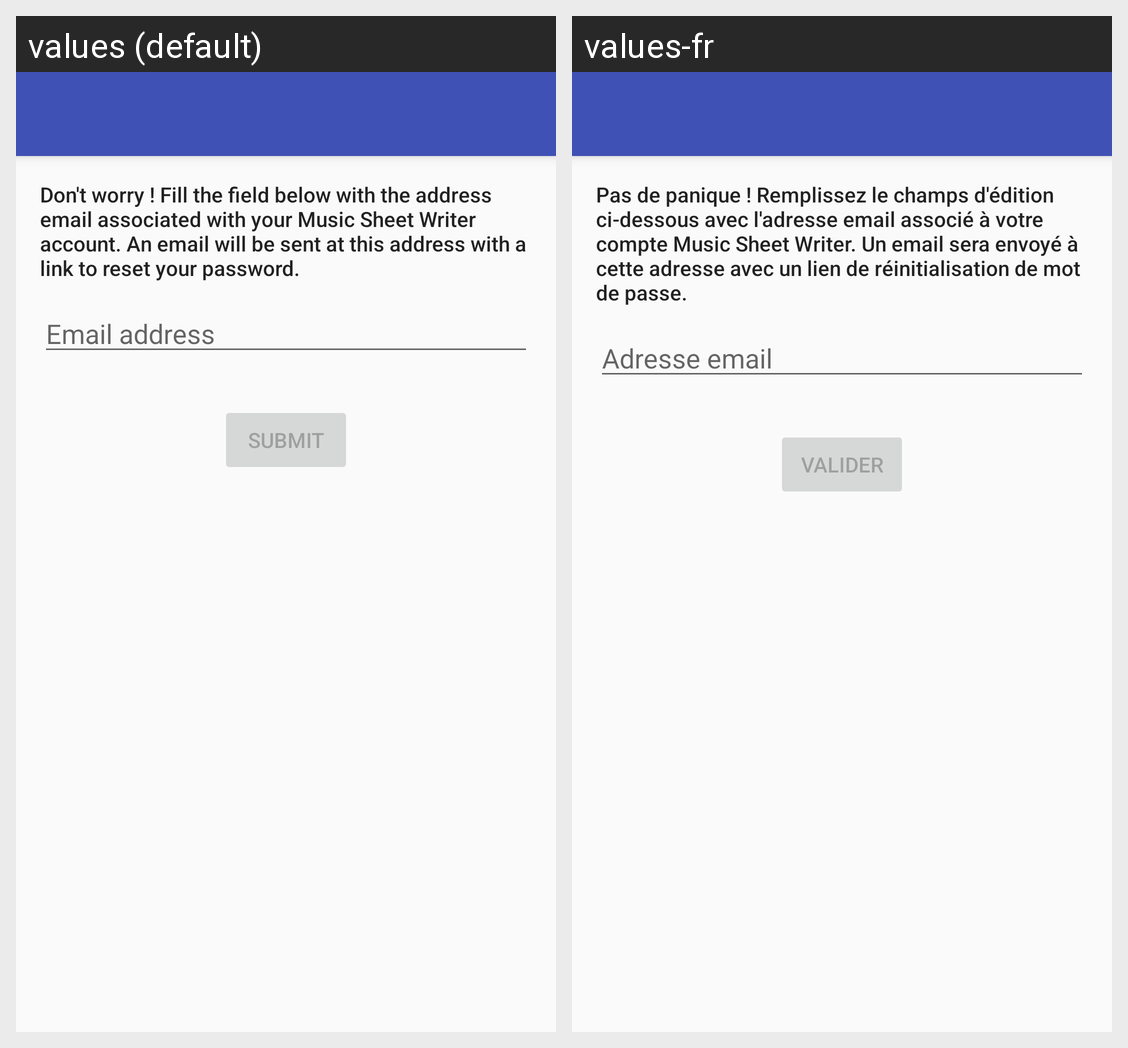

The Android screen above is rendered under two locales of the same app. Produce the string resources it draws, with the default and per-locale values.
Android screen res/layout/activity_forgotten_password.xml rendered under 2 locales, left to right: values (default), values-fr. Device: Nexus 5 (rendered at 1080×1920; each locale shown at half size, 540×960, under a caption strip naming it); theme AppTheme.NoActionBar.
Strings drawn on this screen, with the default value and each locale's value (text and hints the layout hard-codes, and strings that could not be matched under every locale, appear in the picture but are not listed):

forgotten_password_explanation
  values: Don't worry ! Fill the field below with the address email associated with your Music Sheet Writer account. An email will be sent at this address with a link to reset your password.
  values-fr: Pas de panique ! Remplissez le champs d'édition ci-dessous avec l'adresse email associé à votre compte Music Sheet Writer. Un email sera envoyé à cette adresse avec un lien de réinitialisation de mot de passe.

hint_email
  values: Email address
  values-fr: Adresse email

submit
  values: Submit
  values-fr: Valider
